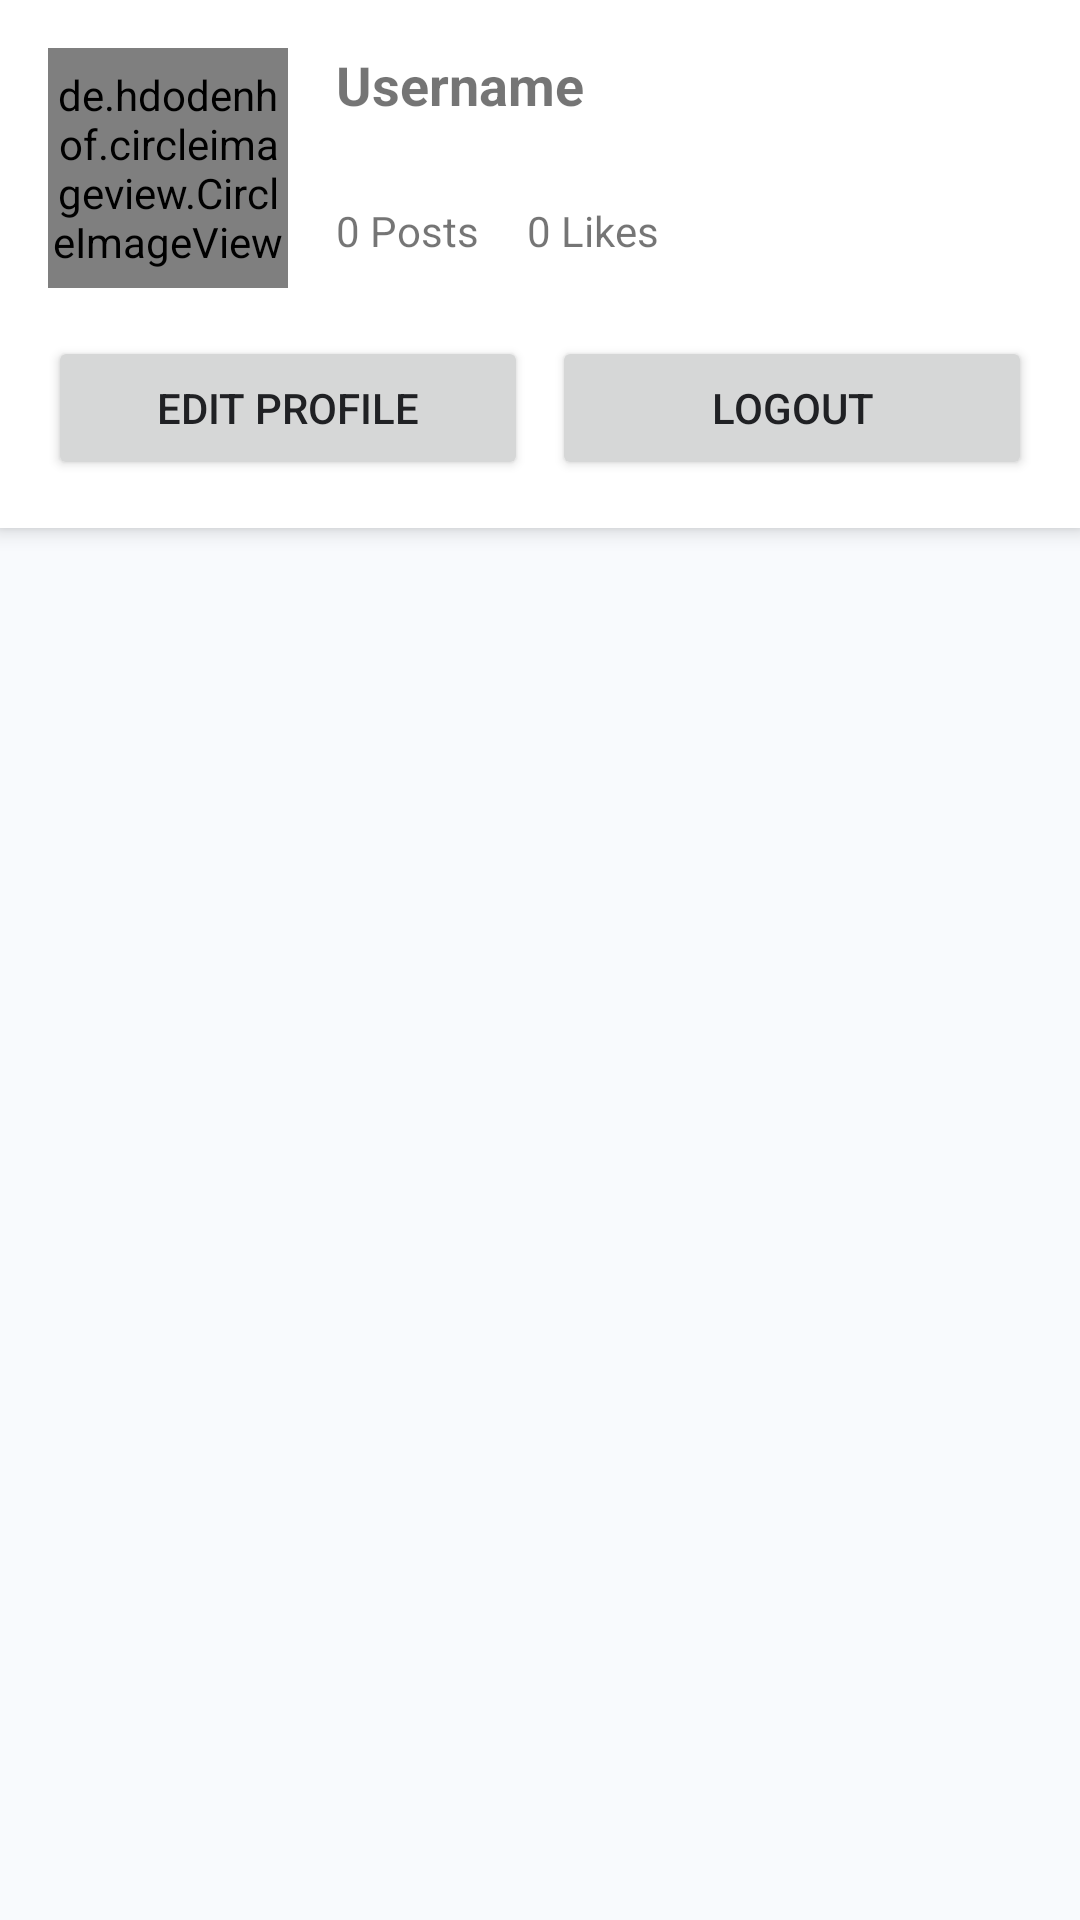

Android layout source for this screen:
<!-- AndroidManifest.xml: application theme Theme.StoryHive -->
<!-- res/layout/fragment_profile.xml -->
<?xml version="1.0" encoding="utf-8"?>
<androidx.coordinatorlayout.widget.CoordinatorLayout
    xmlns:android="http://schemas.android.com/apk/res/android"
    xmlns:app="http://schemas.android.com/apk/res-auto"
    android:layout_width="match_parent"
    android:layout_height="match_parent">

    <com.google.android.material.appbar.AppBarLayout
        android:id="@+id/appBarLayout"
        android:layout_width="match_parent"
        android:layout_height="wrap_content"
        android:background="@android:color/white"
        android:elevation="0dp">

        <androidx.constraintlayout.widget.ConstraintLayout
            android:layout_width="match_parent"
            android:layout_height="wrap_content"
            android:padding="16dp">

            <de.hdodenhof.circleimageview.CircleImageView
                android:id="@+id/profileImageView"
                android:layout_width="80dp"
                android:layout_height="80dp"
                android:src="@drawable/ic_profile_placeholder"
                app:civ_border_width="2dp"
                app:civ_border_color="#EEEEEE"
                app:layout_constraintStart_toStartOf="parent"
                app:layout_constraintTop_toTopOf="parent"/>

            <TextView
                android:id="@+id/usernameTextView"
                android:layout_width="0dp"
                android:layout_height="wrap_content"
                android:text="Username"
                android:textSize="18sp"
                android:textStyle="bold"
                android:layout_marginStart="16dp"
                app:layout_constraintStart_toEndOf="@id/profileImageView"
                app:layout_constraintEnd_toEndOf="parent"
                app:layout_constraintTop_toTopOf="@id/profileImageView"/>

            <TextView
                android:id="@+id/bioTextView"
                android:layout_width="0dp"
                android:layout_height="wrap_content"
                android:text=""
                android:layout_marginTop="4dp"
                android:layout_marginStart="16dp"
                android:maxLines="3"
                android:ellipsize="end"
                app:layout_constraintStart_toEndOf="@id/profileImageView"
                app:layout_constraintEnd_toEndOf="parent"
                app:layout_constraintTop_toBottomOf="@id/usernameTextView"/>

            <TextView
                android:id="@+id/postsCountTextView"
                android:layout_width="wrap_content"
                android:layout_height="wrap_content"
                android:text="0 Posts"
                android:layout_marginStart="16dp"
                android:layout_marginTop="4dp"
                app:layout_constraintStart_toEndOf="@id/profileImageView"
                app:layout_constraintTop_toBottomOf="@id/bioTextView"/>

            <TextView
                android:id="@+id/likesCountTextView"
                android:layout_width="wrap_content"
                android:layout_height="wrap_content"
                android:text="0 Likes"
                android:layout_marginStart="16dp"
                android:layout_marginTop="4dp"
                app:layout_constraintStart_toEndOf="@id/postsCountTextView"
                app:layout_constraintTop_toBottomOf="@id/bioTextView"/>

            <LinearLayout
                android:id="@+id/buttonsContainer"
                android:layout_width="match_parent"
                android:layout_height="wrap_content"
                android:orientation="horizontal"
                android:layout_marginTop="16dp"
                app:layout_constraintTop_toBottomOf="@id/profileImageView"
                app:layout_constraintStart_toStartOf="parent"
                app:layout_constraintEnd_toEndOf="parent">

                <Button
                    android:id="@+id/editProfileButton"
                    android:layout_width="0dp"
                    android:layout_height="wrap_content"
                    android:layout_weight="1"
                    android:text="Edit Profile"
                    android:layout_marginEnd="8dp"/>

                <Button
                    android:id="@+id/logoutButton"
                    android:layout_width="0dp"
                    android:layout_height="wrap_content"
                    android:layout_weight="1"
                    android:text="Logout"/>
            </LinearLayout>
        </androidx.constraintlayout.widget.ConstraintLayout>
    </com.google.android.material.appbar.AppBarLayout>

    <androidx.core.widget.NestedScrollView
        android:layout_width="match_parent"
        android:layout_height="match_parent"
        app:layout_behavior="@string/appbar_scrolling_view_behavior">

        <LinearLayout
            android:layout_width="match_parent"
            android:layout_height="wrap_content"
            android:orientation="vertical">

            <TextView
                android:id="@+id/noPostsTextView"
                android:layout_width="match_parent"
                android:layout_height="wrap_content"
                android:text="No posts yet"
                android:gravity="center"
                android:padding="16dp"
                android:visibility="gone"/>

            <androidx.recyclerview.widget.RecyclerView
                android:id="@+id/postsRecyclerView"
                android:layout_width="match_parent"
                android:layout_height="wrap_content"
                android:nestedScrollingEnabled="false"/>
        </LinearLayout>
    </androidx.core.widget.NestedScrollView>
</androidx.coordinatorlayout.widget.CoordinatorLayout>
<!-- resources referenced by this layout -->
<resources>
  <style name="Theme.StoryHive" parent="Theme.MaterialComponents.Light.NoActionBar">
          <item name="colorPrimary">@color/primary</item>
          <item name="colorPrimaryVariant">@color/primary_dark</item>
          <item name="colorOnPrimary">@color/text_on_primary</item>
          <item name="android:windowBackground">@color/background</item>
          <item name="colorSurface">@color/surface</item>
          <item name="android:textColorPrimary">@color/text_primary</item>
          <item name="android:textColorSecondary">@color/text_secondary</item>
          <item name="android:statusBarColor">@color/primary_dark</item>
      </style>
  <color name="primary">#1A73E8</color>
  <color name="primary_dark">#0F5BB7</color>
  <color name="text_on_primary">#FFFFFF</color>
  <color name="background">#F8FAFD</color>
  <color name="surface">#FFFFFF</color>
  <color name="text_primary">#202124</color>
  <color name="text_secondary">#5F6368</color>
</resources>
